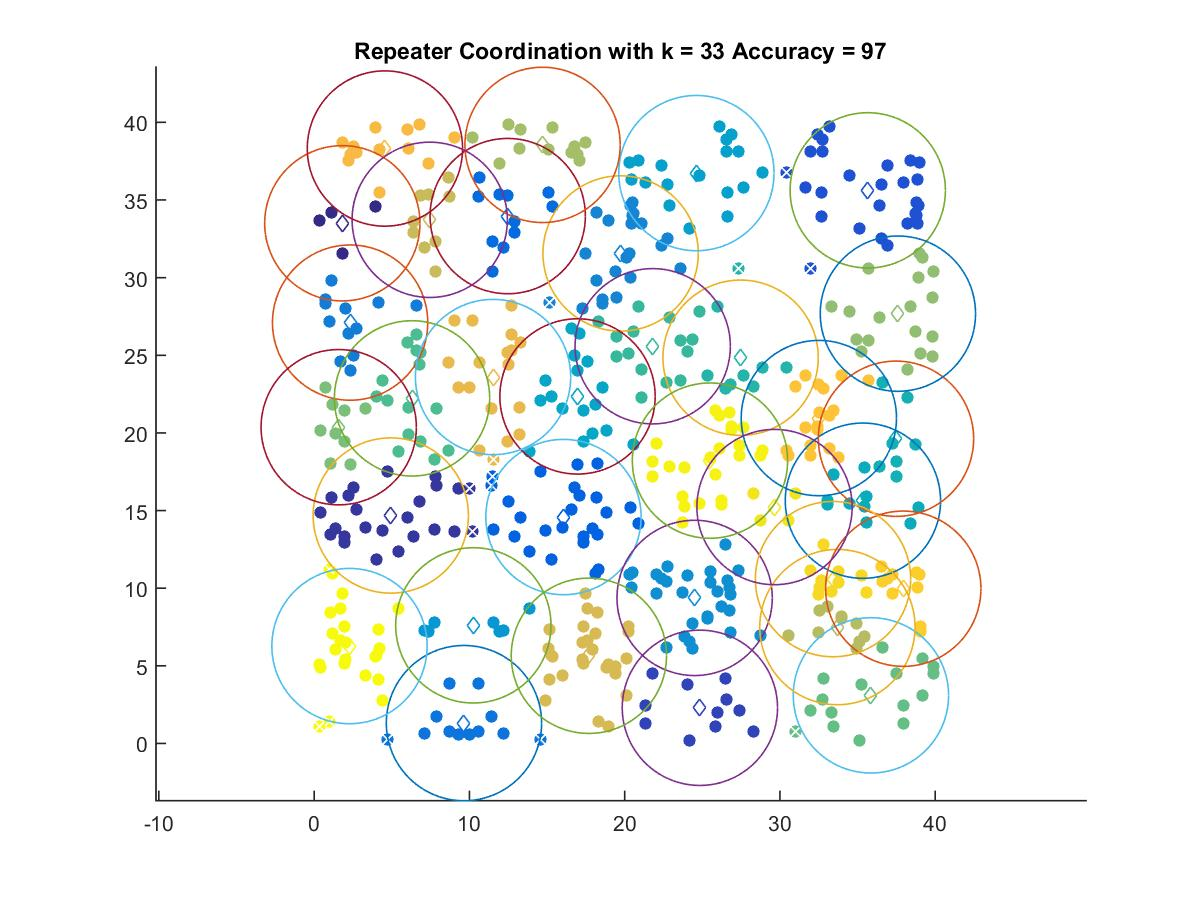

Values plotted in this chart, from the file beside it:
1.8154, 33.501
4.935, 14.68
24.84, 2.298
35.65, 35.62
16.06, 14.58
12.47, 33.96
9.649, 1.311
2.317, 27.11
19.74, 31.56
24.5, 9.374
10.25, 7.606
24.62, 36.73
16.96, 22.35
35.34, 15.63
37.47, 19.62
27.46, 24.84
21.8, 25.58
6.304, 22.22
35.86, 3.097
1.583, 20.37
37.59, 27.68
14.71, 38.55
33.7, 7.495
7.445, 33.72
17.69, 5.648
11.52, 23.6
4.558, 38.31
32.5, 20.96
37.94, 9.966
33.42, 10.58
29.65, 15.23
25.49, 18.21
2.277, 6.272
